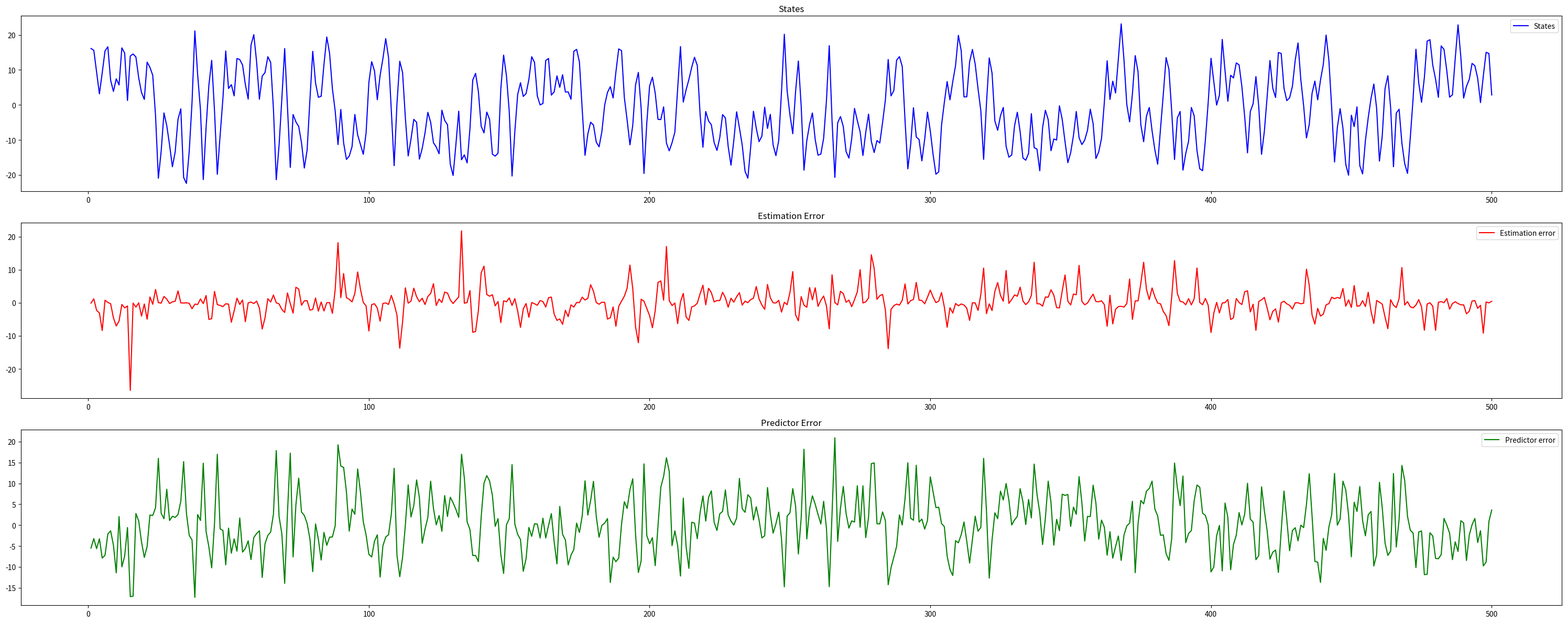

Write Python code to recreate this figure.
import numpy as np
import scipy.stats as stats
import matplotlib.pyplot as plt
from tqdm import tqdm

np.random.seed(0)

a = 0.5
b = 25
c = 8
omega = 1.2
U = (0,10) #TODO: check if this is variance or std dev
V = (0,1)

def transition_distribution(prev_x, t):
    mean = a*prev_x+b*(prev_x/(1+prev_x**2)) + c*np.cos(omega*(t-1)) + U[0]
    std_dev = np.sqrt(U[1])
    return (mean, std_dev)

def observation_distribution(prev_x):
    mean = (1/20)*prev_x**2 + V[0]
    std_dev = np.sqrt(V[1])
    return (mean, std_dev)

def sample_from_distribution(mean, std_dev):
    return np.random.normal(mean, std_dev)

n = 500
x = 0.1
T = 500

def true_observations(x0,T):
    x = x0
    observations = []
    states = []
    for t in range(1,T+1):
        x = sample_from_distribution(*transition_distribution(x, t))
        states.append(x)
        observations.append(sample_from_distribution(*observation_distribution(x)))
    return observations, states

observations, states = true_observations(x,T)
x = [x]*n

estimators = []
predictors = []

for t in tqdm(range(1,501)):
    
    x_star = [sample_from_distribution(*transition_distribution(x[i], t)) for i in range(len(x))]
    # print(states[t-1],observations[t-1])
    
    pdf_obs = [stats.norm.pdf(observations[t-1],*observation_distribution(x_s)) for x_s in x_star]
    
    weights = [pdf_obs[i]/np.sum(pdf_obs) for i in range(len(pdf_obs))]
    # print(sum(weights))
    # exit()
    
    idxs = range(len(x_star))
    idxs = np.random.choice(idxs, n, p=weights)
    x = [x_star[i] for i in idxs]
    estimators.append(np.mean(x))
    predictors.append(np.mean(x_star))
    
estimation_error = [(estimators[i]-states[i]) for i in range(500)]
predictor_error = [(predictors[i]-states[i]) for i in range(500)]
    
# print(estimators[-1],predictors[-1], states[-1])
# exit()
fig, axs = plt.subplots(3, 1, figsize=(30, 12))

# Plot the states in the first subplot
axs[0].plot(range(1, 501), states, label='States', color='b')
axs[0].set_title('States')
axs[0].legend()

# Plot the estimation error in the second subplot
axs[1].plot(range(1, 501), estimation_error, label='Estimation error', color='r')
axs[1].set_title('Estimation Error')
axs[1].legend()

# Plot the predictor error in the third subplot
axs[2].plot(range(1, 501), predictor_error, label='Predictor error', color='g')
axs[2].set_title('Predictor Error')
axs[2].legend()

# Adjust layout to prevent overlap
plt.tight_layout()

# Show the plot
plt.show()
